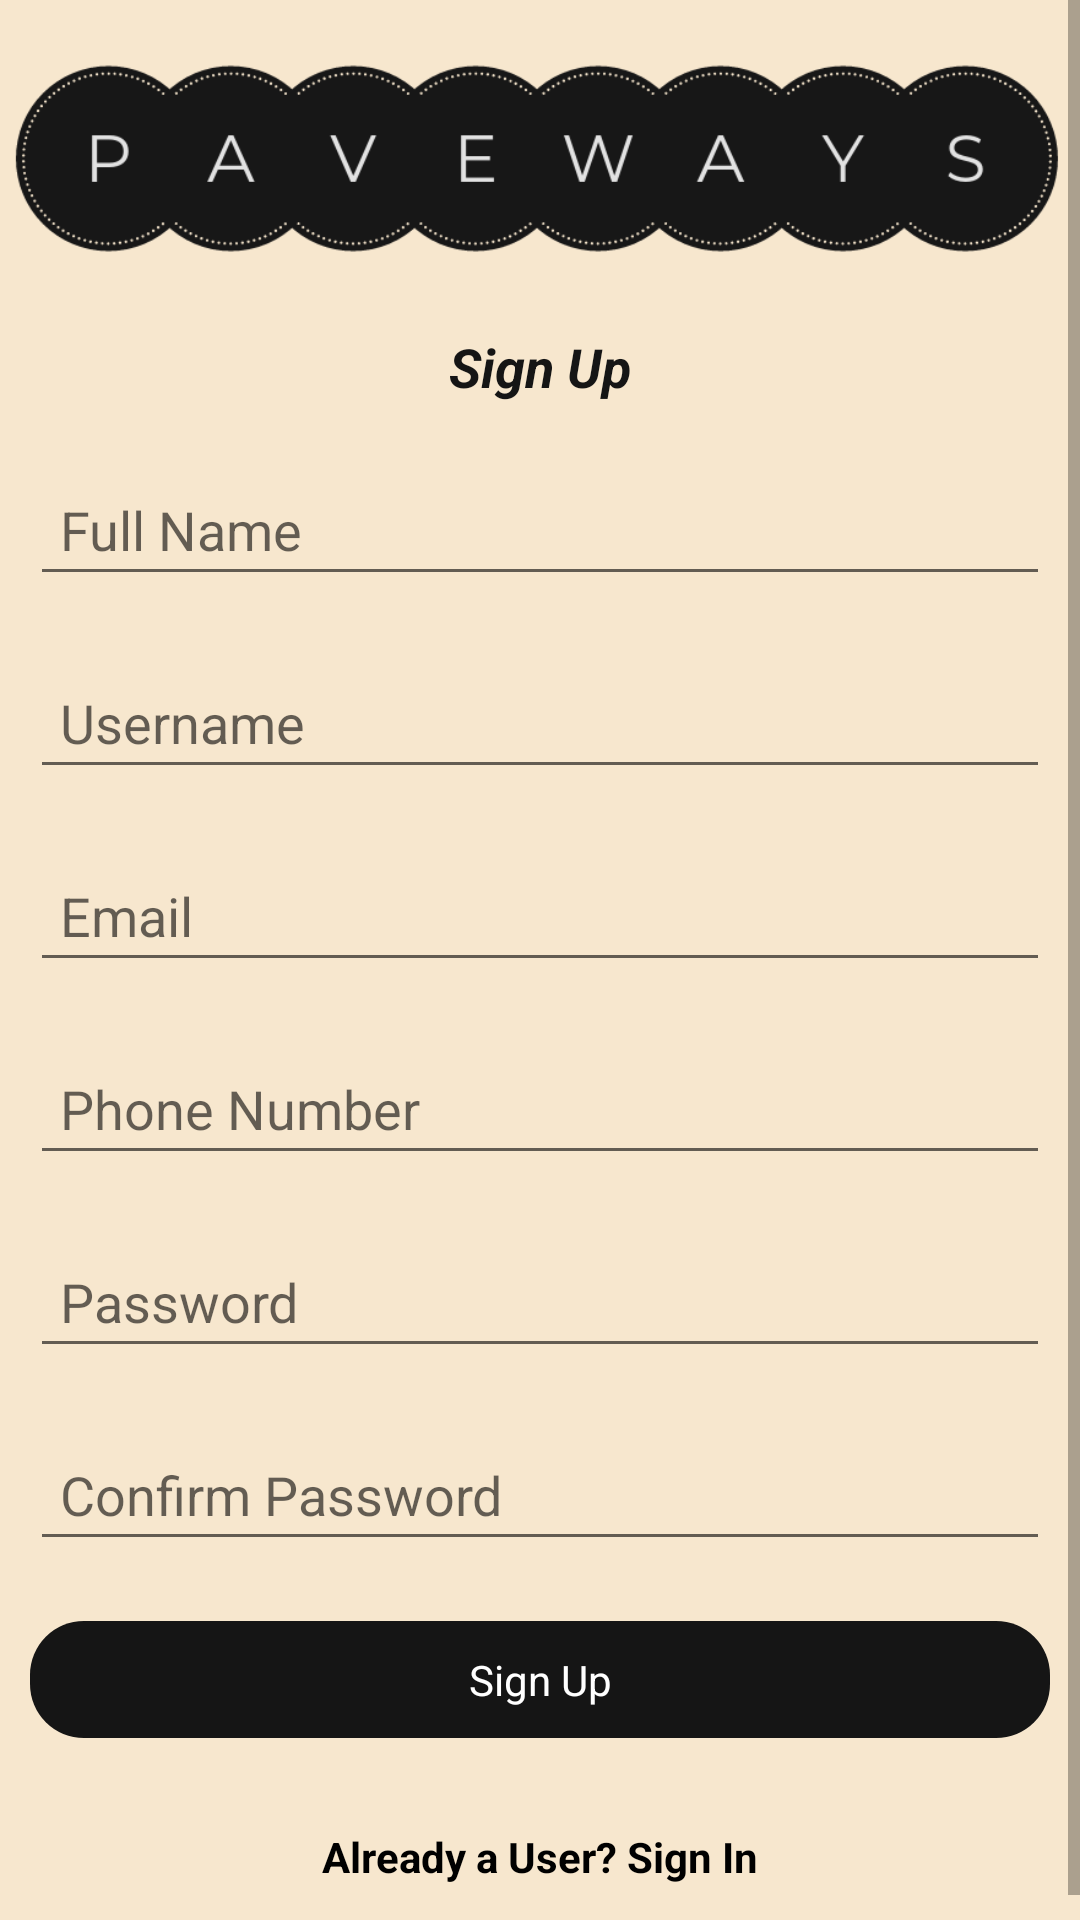

Layout XML and referenced resources for this Android screen:
<!-- AndroidManifest.xml: application theme Theme.Paveways -->
<!-- res/layout/activity_signup.xml -->
<?xml version="1.0" encoding="utf-8"?>
<ScrollView
    xmlns:android="http://schemas.android.com/apk/res/android"
    android:layout_width="match_parent"
    android:layout_height="match_parent"
>

    <LinearLayout
        android:orientation="vertical"
        android:gravity="center"
        android:layout_width="match_parent"
        android:layout_height="wrap_content">

        <ImageView
            android:layout_width="match_parent"
            android:layout_height="100dp"
            android:id="@+id/logo_image"
            android:src="@drawable/paveways_logo"
            />
        <TextView
            android:id="@+id/signuptext"
            android:layout_width="wrap_content"
            android:layout_height="wrap_content"
            android:padding="@dimen/padding_medium"
            android:text="@string/signup_here"
            android:textAppearance="@style/TextAppearance.AppCompat.Medium"
            android:textColor="@color/text_color"
            android:textStyle="bold|italic" />

        <EditText
            android:id="@+id/f_name"
            android:layout_width="match_parent"
            android:layout_height="wrap_content"
            android:layout_margin="@dimen/padding_medium"
            android:hint="@string/full_name"
            android:padding="@dimen/padding_medium"/>


        <EditText
            android:layout_width="match_parent"
            android:layout_height="wrap_content"
            android:id="@+id/username"
            android:padding="@dimen/padding_medium"
            android:layout_margin="@dimen/padding_medium"
            android:hint="@string/username"/>

        <EditText
            android:layout_width="match_parent"
            android:layout_height="wrap_content"
            android:id="@+id/email"
            android:padding="@dimen/padding_medium"
            android:inputType="textEmailAddress"
            android:layout_margin="@dimen/padding_medium"
            android:hint="@string/email"/>


        <EditText
            android:layout_width="match_parent"
            android:layout_height="wrap_content"
            android:id="@+id/phone_number"
            android:inputType="phone"
            android:padding="@dimen/padding_medium"
            android:layout_margin="@dimen/padding_medium"
            android:hint="@string/phone_no"/>

        <EditText
            android:layout_width="match_parent"
            android:layout_height="wrap_content"
            android:id="@+id/password"
            android:padding="@dimen/padding_medium"
            android:inputType="textPassword"
            android:layout_margin="@dimen/padding_medium"
            android:hint="@string/password"/>
        <EditText
            android:layout_width="match_parent"
            android:layout_height="wrap_content"
            android:id="@+id/retype_password"
            android:inputType="textPassword"
            android:padding="@dimen/padding_medium"
            android:layout_margin="@dimen/padding_medium"
            android:hint="@string/retype_password"/>z


        <TextView
            android:layout_width="match_parent"
            android:layout_height="wrap_content"
            android:text="@string/signup_here"
            android:id="@+id/create_account"
            android:gravity="center_horizontal"
            android:background="@drawable/rounded_green"
            android:textColor="@color/white"
            android:layout_margin="@dimen/padding_medium"
            android:padding="@dimen/padding_medium"/>


        <TextView


            android:layout_width="wrap_content"
            android:layout_height="wrap_content"
            android:clickable="false"
            android:textColor="@color/black"
            android:id="@+id/signin"
            android:text="@string/already_sign_in"
            android:layout_margin="@dimen/padding_medium"
            android:textStyle="bold"
            android:padding="@dimen/padding_medium"/>









    </LinearLayout>

</ScrollView>
<!-- resources referenced by this layout -->
<resources>
  <color name="black">#000000</color>
  <color name="text_color">#151515</color>
  <color name="white">#ffffff</color>
  <dimen name="padding_medium">10dp</dimen>
  <!-- drawable paveways_logo: png bitmap (drawable, 16683 bytes) -->
  <!-- drawable rounded_green (drawable) -->
  <?xml version="1.0" encoding="utf-8"?>
  <shape xmlns:android="http://schemas.android.com/apk/res/android">
  
      <solid android:color="@color/text_color"></solid>
  
      <corners android:radius="@dimen/padding_extralarge"></corners>
  
      <padding android:top="@dimen/padding_small"
          android:bottom="@dimen/padding_small"
          android:right="@dimen/padding_medium"
          android:left="@dimen/padding_medium"></padding>
  
  </shape>
  <string name="already_sign_in">Already a User? Sign In</string>
  <string name="email">Email</string>
  <string name="full_name">Full Name</string>
  <string name="password">Password</string>
  <string name="phone_no">Phone Number</string>
  <string name="retype_password">Confirm Password</string>
  <string name="signup_here">Sign Up</string>
  <string name="username">Username</string>
  <style name="Theme.Paveways" parent="Theme.MaterialComponents.Light.DarkActionBar">
          <item name="android:windowBackground">@color/background</item>
  
          
          <item name="colorPrimary">@color/colorPrimary</item>
          <item name="colorPrimaryVariant">@color/colorPrimaryDark</item>
          <item name="colorOnPrimary">@color/white</item>
          
          <item name="colorSecondary">@color/colorAccent</item>
          <item name="colorSecondaryVariant">@color/text_color</item>
          <item name="colorOnSecondary">@color/black</item>
          
          <item name="android:statusBarColor">?attr/colorPrimaryVariant</item>
          
          <item name="windowActionBar">false</item>
          <item name="windowNoTitle">true</item>
      </style>
  <dimen name="padding_extralarge">18dp</dimen>
  <dimen name="padding_small">5dp</dimen>
  <color name="background">#F7E7CE</color>
  <color name="colorPrimary">#151515</color>
  <color name="colorPrimaryDark">#151515</color>
  <color name="colorAccent">#73AD21</color>
</resources>
